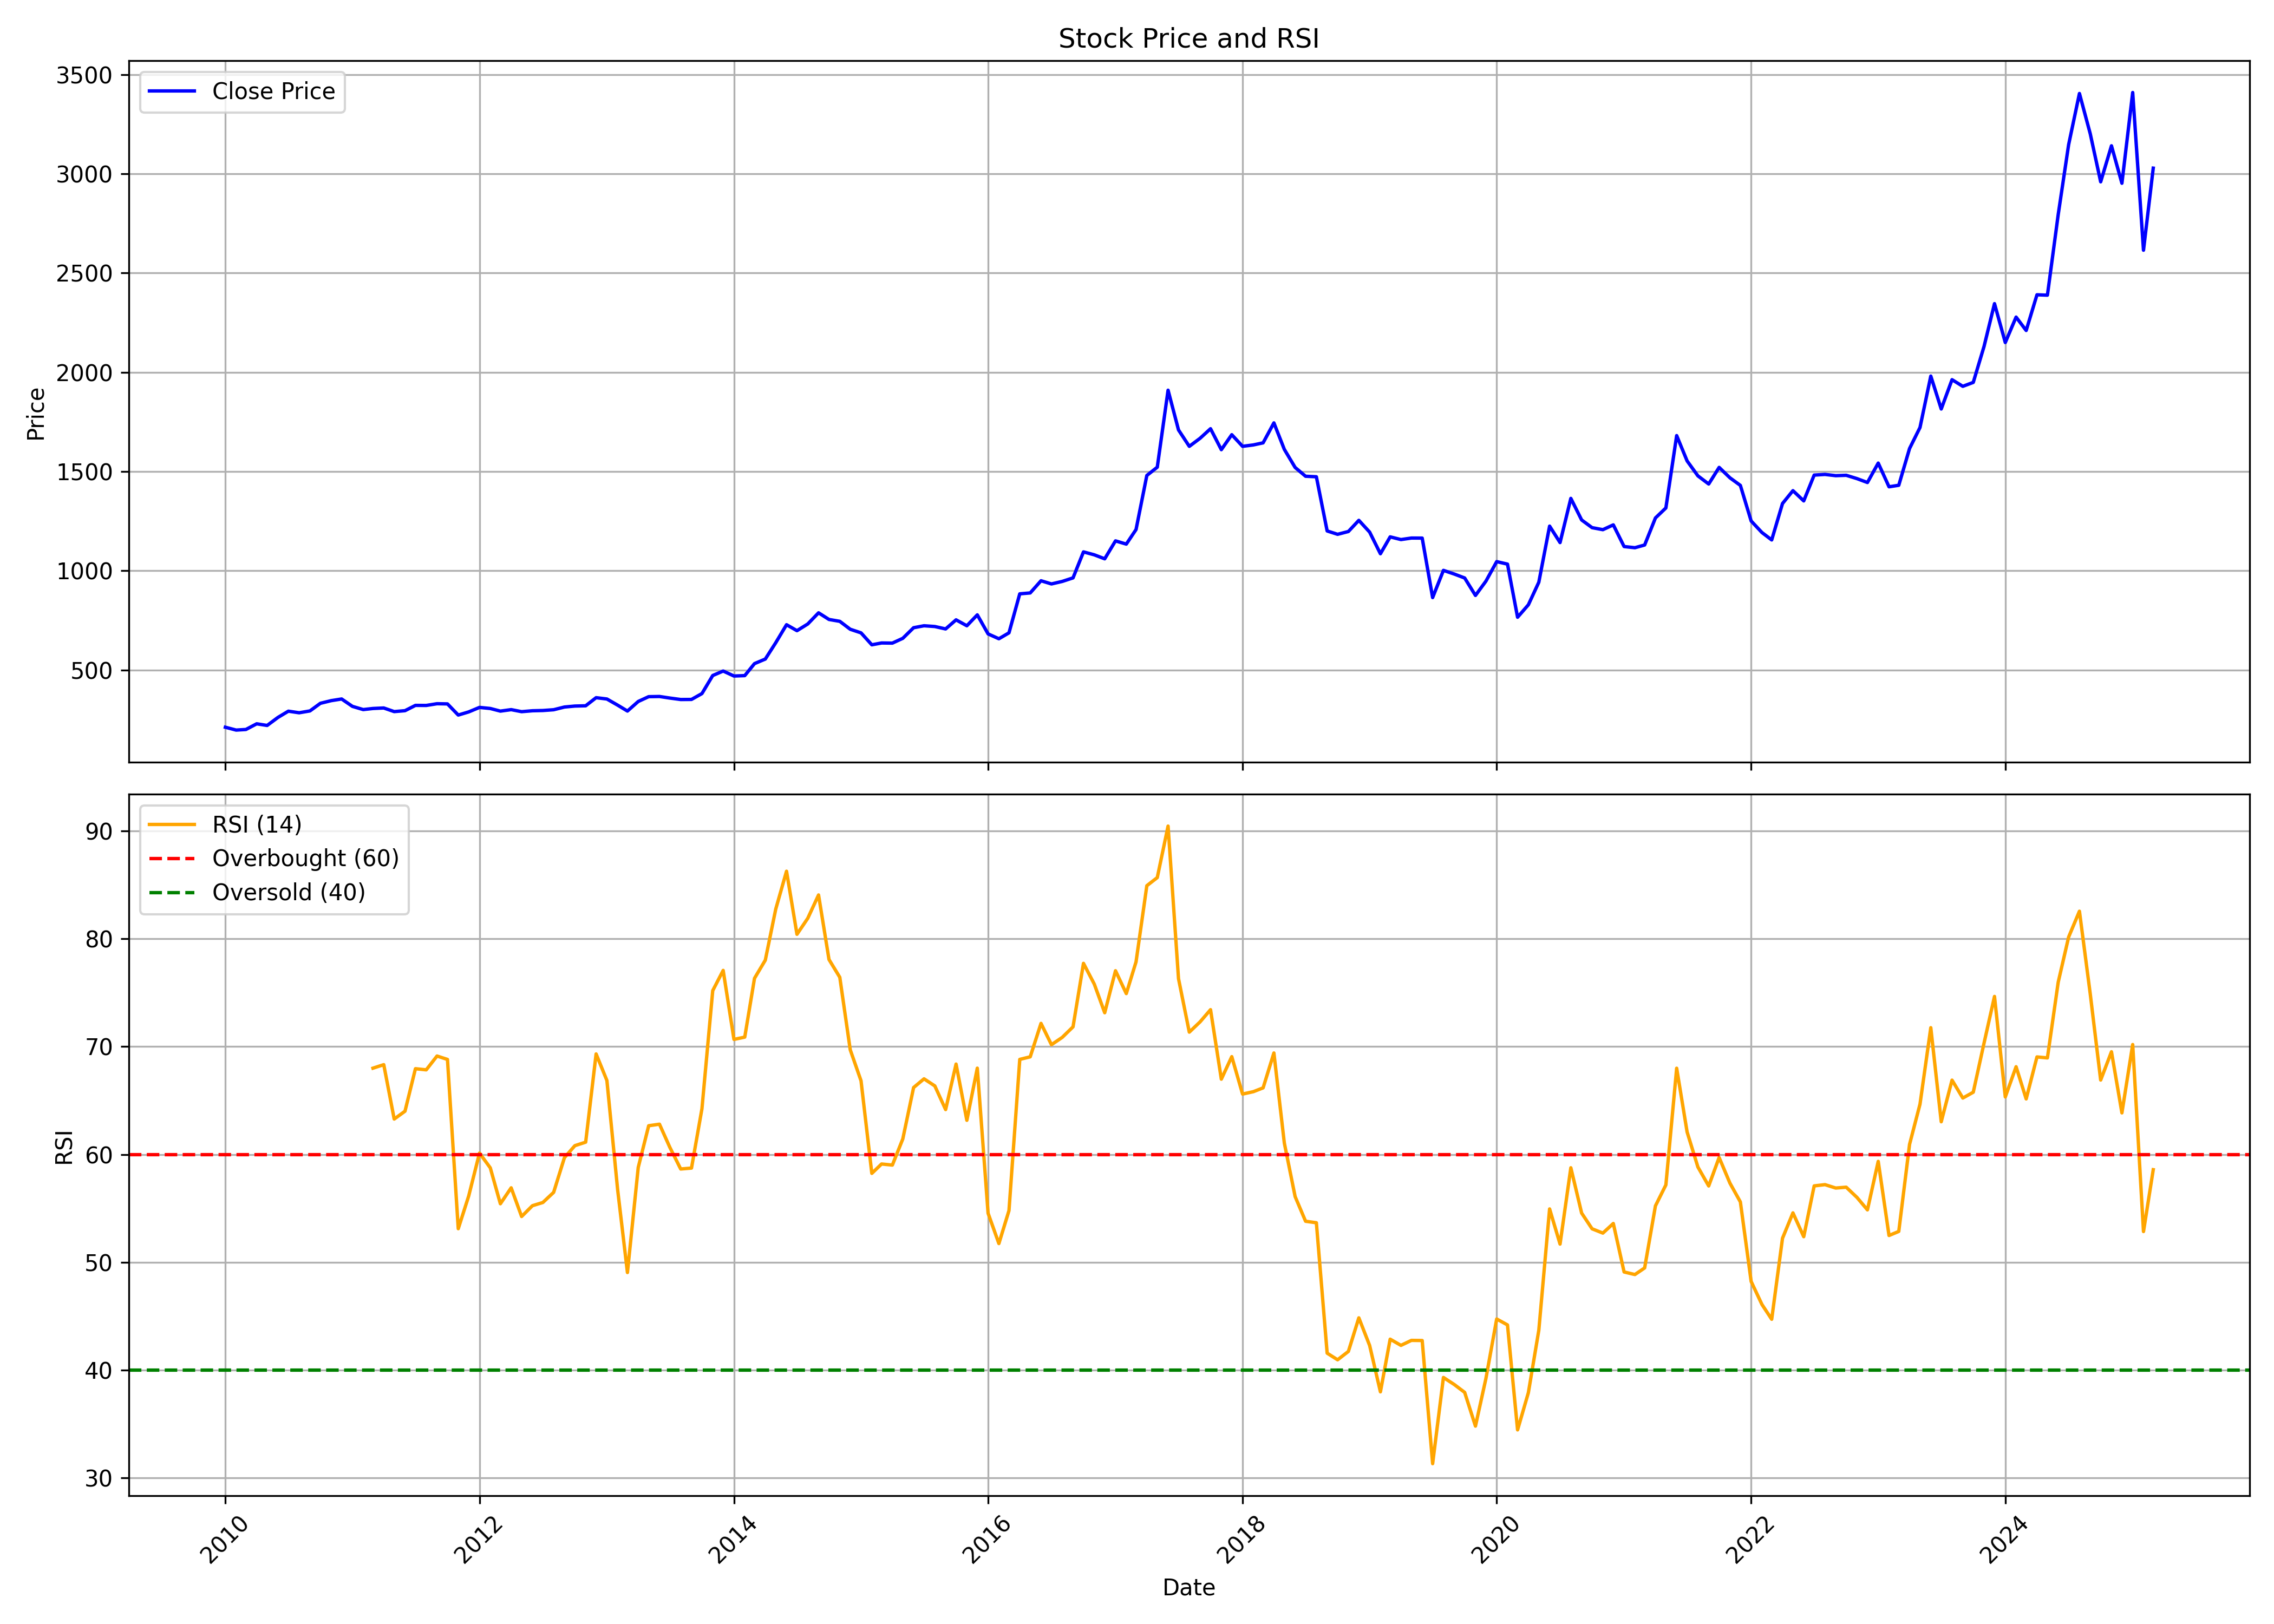

Values plotted in this chart, from the file beside it:
, date, symbol, open, high, low, close, volume, rsi
0, 2010-01-01, SWARAJENG, 239.8, 251.6, 197.8, 211.7, 202245, 
1, 2010-02-01, SWARAJENG, 212.4, 232.9, 192.1, 197.4, 126353, 
2, 2010-03-01, SWARAJENG, 197.4, 216.3, 168, 200.4, 62324, 
3, 2010-04-01, SWARAJENG, 199.8, 251.1, 196.5, 229, 292873, 
4, 2010-05-01, SWARAJENG, 228.1, 235, 209, 220.7, 147081, 
5, 2010-06-01, SWARAJENG, 217.8, 279.2, 208, 261.1, 528840, 
6, 2010-07-01, SWARAJENG, 258.7, 321, 254.5, 292.6, 3160849, 
7, 2010-08-01, SWARAJENG, 305.9, 315.4, 281.6, 284.6, 549724, 
8, 2010-09-01, SWARAJENG, 283.4, 320.8, 256.8, 293.9, 367498, 
9, 2010-10-01, SWARAJENG, 292.9, 361.7, 291.4, 332.3, 1189611, 
10, 2010-11-01, SWARAJENG, 335.2, 392.7, 298.7, 345.7, 707251, 
11, 2010-12-01, SWARAJENG, 336.6, 362.2, 317.5, 354.1, 106168, 
12, 2011-01-01, SWARAJENG, 357.5, 386.5, 301.3, 316.8, 61366, 
13, 2011-02-01, SWARAJENG, 316.9, 322.9, 283.1, 300.7, 115585, 
14, 2011-03-01, SWARAJENG, 301.3, 318.2, 290.2, 306.2, 96671, 68
15, 2011-04-01, SWARAJENG, 311.5, 354.8, 303.1, 308.7, 367578, 68.33
16, 2011-05-01, SWARAJENG, 308.4, 312.5, 281.8, 290.5, 64747, 63.28
17, 2011-06-01, SWARAJENG, 294.7, 309, 285.5, 295.1, 31733, 64.01
18, 2011-07-01, SWARAJENG, 302.7, 334.4, 292.1, 321.8, 89190, 67.95
19, 2011-08-01, SWARAJENG, 328.4, 341.2, 309.8, 321.5, 122328, 67.85
20, 2011-09-01, SWARAJENG, 321.5, 358.5, 317.9, 330.2, 84367, 69.13
21, 2011-10-01, SWARAJENG, 330, 342, 316.8, 329.3, 155991, 68.81
22, 2011-11-01, SWARAJENG, 332.5, 343.3, 268, 273.1, 78709, 53.11
23, 2011-12-01, SWARAJENG, 280.8, 300.2, 252.2, 288.9, 37783, 56.15
24, 2012-01-01, SWARAJENG, 288, 318.2, 283.7, 311.6, 28267, 60.12
25, 2012-02-01, SWARAJENG, 318.2, 336, 295.5, 306.2, 92828, 58.75
26, 2012-03-01, SWARAJENG, 306.7, 321.7, 273.7, 292.9, 40725, 55.42
27, 2012-04-01, SWARAJENG, 304.5, 313.1, 275.9, 300.4, 149459, 56.9
28, 2012-05-01, SWARAJENG, 298.9, 303.1, 275.4, 290.1, 32887, 54.24
29, 2012-06-01, SWARAJENG, 290.1, 308.6, 282.3, 294.7, 24097, 55.24
30, 2012-07-01, SWARAJENG, 300.9, 326.9, 287.7, 296, 48899, 55.54
31, 2012-08-01, SWARAJENG, 304, 311.4, 287, 299.9, 42306, 56.48
32, 2012-09-01, SWARAJENG, 303.9, 333.7, 295.1, 313.5, 74862, 59.7
33, 2012-10-01, SWARAJENG, 318.4, 329.8, 304.3, 318.4, 141228, 60.81
34, 2012-11-01, SWARAJENG, 316, 333.3, 311.4, 319.7, 91768, 61.14
35, 2012-12-01, SWARAJENG, 321.8, 393, 318.9, 360.6, 360188, 69.32
36, 2013-01-01, SWARAJENG, 358.2, 384.8, 352.3, 354, 234775, 66.86
37, 2013-02-01, SWARAJENG, 361, 361, 318.9, 322.8, 84085, 56.68
38, 2013-03-01, SWARAJENG, 322.9, 339.5, 287.7, 293.2, 68645, 49.04
39, 2013-04-01, SWARAJENG, 296.6, 350.7, 281.9, 341.5, 91159, 58.79
40, 2013-05-01, SWARAJENG, 341.5, 381.9, 341.5, 365.7, 82614, 62.66
41, 2013-06-01, SWARAJENG, 363.5, 387.1, 361.7, 366.6, 82008, 62.8
42, 2013-07-01, SWARAJENG, 372.2, 396.7, 355.2, 358.7, 304109, 60.64
43, 2013-08-01, SWARAJENG, 372.9, 382.1, 329.7, 351.4, 143708, 58.65
44, 2013-09-01, SWARAJENG, 347.5, 365.9, 339, 351.8, 48556, 58.73
45, 2013-10-01, SWARAJENG, 349.4, 393.7, 349.4, 381.3, 59996, 64.23
46, 2013-11-01, SWARAJENG, 385.2, 483.1, 377.6, 472.3, 151835, 75.19
47, 2013-12-01, SWARAJENG, 473.9, 514.7, 431.4, 494.9, 130011, 77.07
48, 2014-01-01, SWARAJENG, 496.9, 517.7, 448.9, 469.8, 141491, 70.67
49, 2014-02-01, SWARAJENG, 470, 510, 458, 471.8, 66305, 70.88
50, 2014-03-01, SWARAJENG, 477.7, 547, 477.5, 532.3, 156082, 76.34
51, 2014-04-01, SWARAJENG, 533.9, 566.3, 513.9, 555.2, 311172, 78.02
52, 2014-05-01, SWARAJENG, 555.2, 654.1, 555.2, 637.5, 394788, 82.76
53, 2014-06-01, SWARAJENG, 640.7, 761.2, 640.7, 728.3, 219924, 86.27
54, 2014-07-01, SWARAJENG, 741.9, 762.7, 656.7, 698.2, 447145, 80.42
55, 2014-08-01, SWARAJENG, 720.1, 763.4, 679.6, 732, 368418, 81.9
56, 2014-09-01, SWARAJENG, 747.7, 844.4, 727.2, 788.2, 299580, 84.07
57, 2014-10-01, SWARAJENG, 794.9, 801.6, 729.1, 754.7, 58857, 78.08
58, 2014-11-01, SWARAJENG, 769.7, 779.2, 733.6, 745.3, 135860, 76.43
59, 2014-12-01, SWARAJENG, 758.7, 759.5, 688.6, 705.4, 106456, 69.71
... 123 more rows
